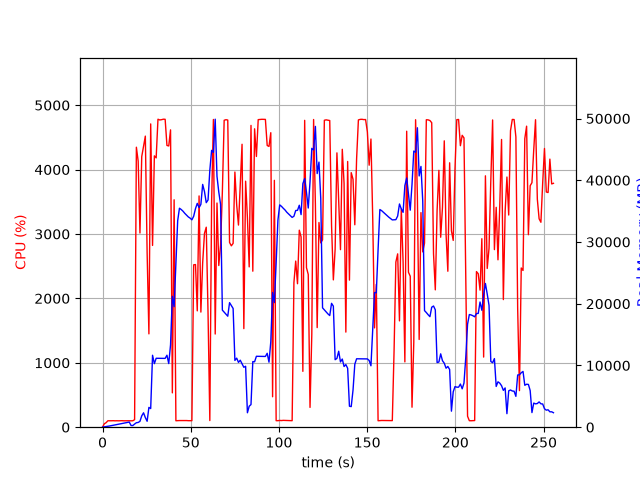

Data behind this chart, as committed beside it:
elapsed_time, nproc, cpu, mem_real, mem_virtual
4.673004150390625e-05, 1, 0.0, 11.95, 3187
1.008, 2, 53.6, 55.47, 176
2.019, 1, 70.2, 88.39, 256
3.03, 1, 99.9, 144.4, 320
4.039, 1, 99.1, 200.4, 380
5.05, 1, 100.0, 260.4, 426
6.06, 1, 101.0, 318.4, 530
7.068, 1, 99.1, 368.4, 530
8.078, 1, 100.1, 426.4, 594
9.087, 1, 99.1, 484.4, 682
10.1, 1, 100.1, 542.4, 778
11.11, 1, 101.1, 598.4, 778
12.11, 1, 99.1, 658.4, 890
13.12, 1, 100.0, 714.4, 890
14.13, 1, 100.0, 772.4, 1018
15.14, 1, 100.1, 830.4, 1028
16.15, 1, 99.1, 279.1, 1188
17.16, 1, 100.1, 269.4, 1700
18.17, 1, 116.9, 510, 5189
19.18, 1, 4348, 726.7, 5941
20.19, 1, 4131, 768, 5941
21.21, 1, 3016, 949.9, 6453
22.22, 1, 4202, 1835, 7745
23.24, 1, 4361, 2330, 9281
24.26, 1, 4520, 1555, 9281
25.27, 1, 2705, 959.8, 10305
26.28, 1, 1449, 3210, 9793
27.29, 1, 4709, 3018, 9793
28.34, 1, 2822, 11653, 23391
29.38, 1, 4213, 10297, 23391
30.39, 1, 4182, 11164, 23391
31.42, 1, 4782, 11160, 23391
32.44, 1, 4771, 11153, 23391
33.45, 1, 4775, 11149, 23391
34.47, 1, 4783, 11146, 23391
35.49, 1, 4781, 11146, 23391
36.51, 1, 4375, 11658, 23391
37.52, 1, 4367, 10309, 23391
38.55, 1, 4617, 13332, 28307
39.57, 1, 533.2, 21199, 39119
40.58, 1, 3531, 19527, 59599
41.58, 1, 100.2, 26506, 59599
42.59, 1, 102.2, 33446, 59599
43.6, 1, 103.2, 35470, 59599
44.61, 1, 103.2, 35257, 59599
45.61, 1, 103.2, 34986, 59599
46.62, 1, 103.3, 34638, 59599
47.63, 1, 103.2, 34358, 59599
48.64, 1, 101.2, 34055, 59599
49.64, 1, 101.3, 33867, 59599
50.65, 1, 101.3, 33589, 59599
51.66, 1, 2521, 34175, 59599
52.68, 1, 2526, 35396, 59599
53.7, 1, 1807, 36255, 59599
54.72, 1, 3591, 35566, 59599
55.74, 1, 1788, 36097, 84175
56.75, 1, 2552, 39326, 84175
57.78, 1, 3009, 38173, 84175
58.79, 1, 3106, 36368, 84175
59.81, 1, 1762, 36805, 84175
... 193 more rows
